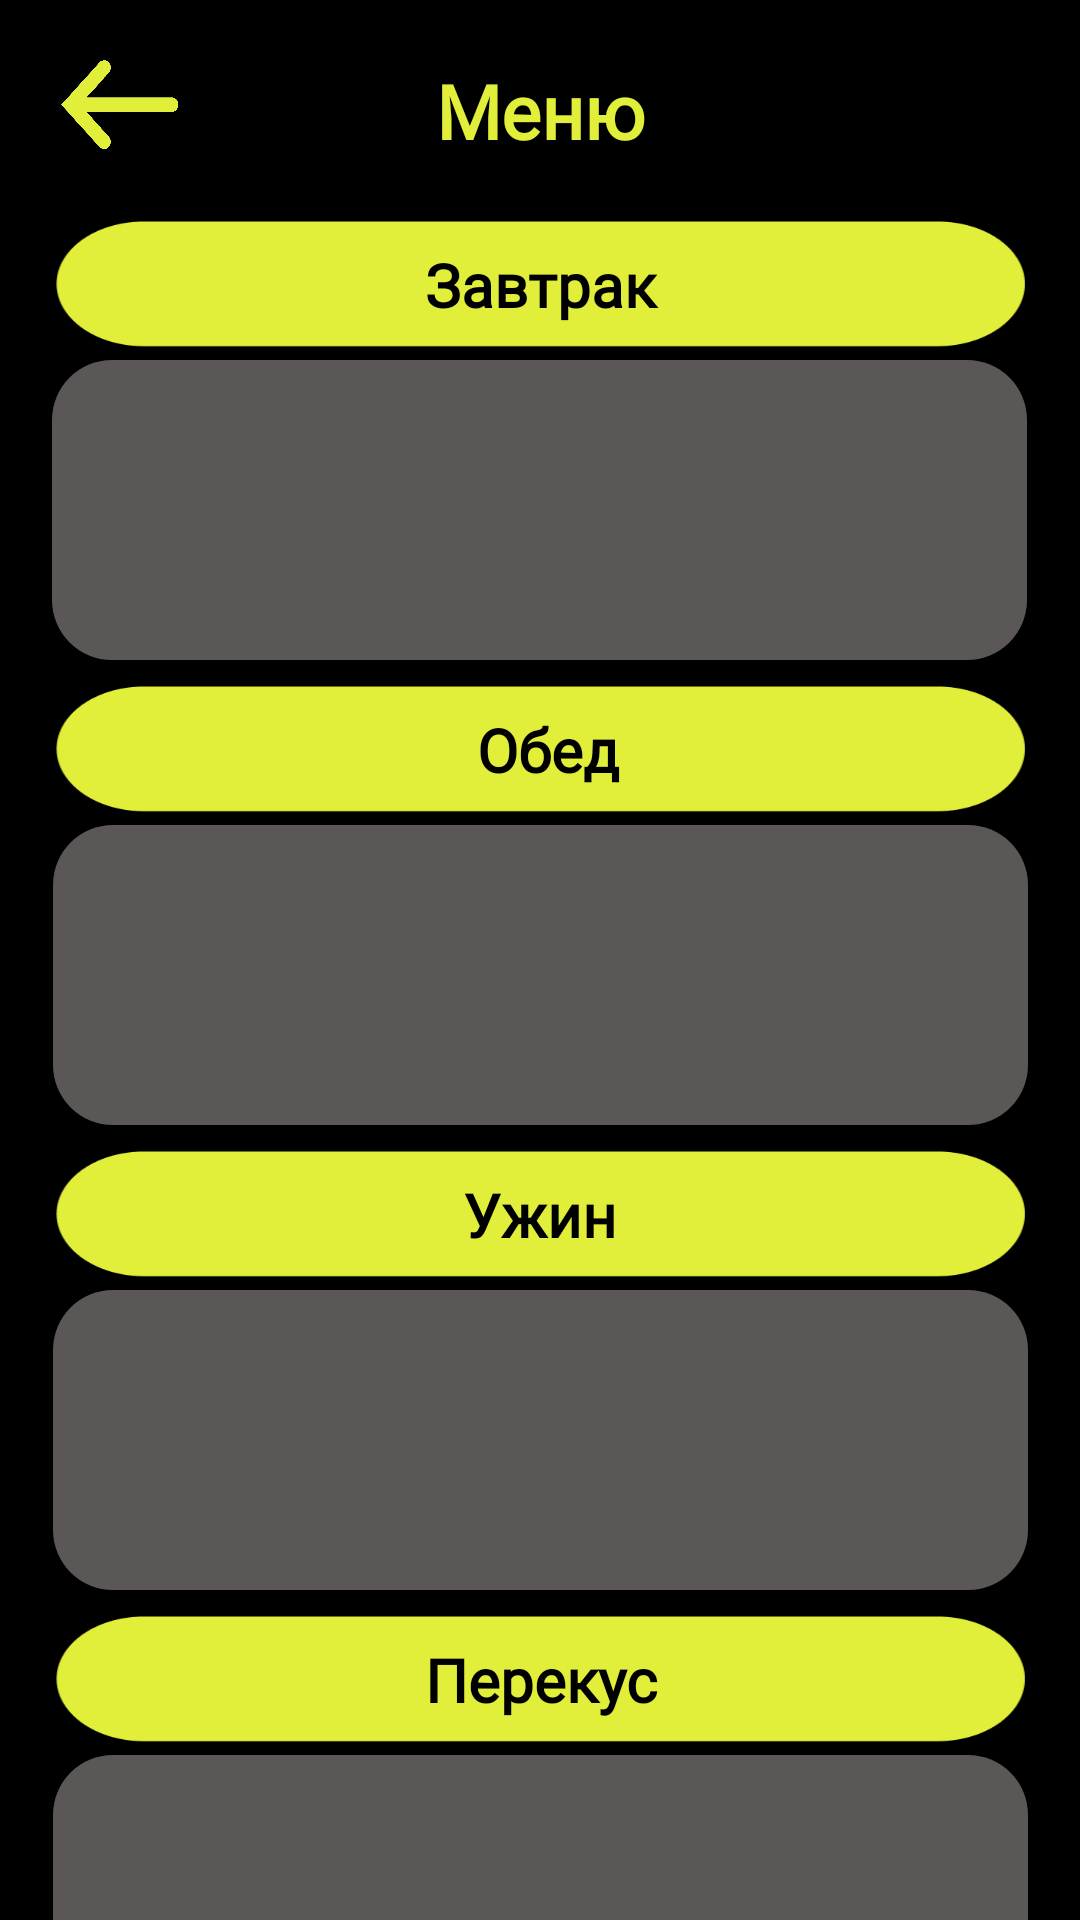

Reconstruct the res/layout file that produces this screen, plus the resources it refers to.
<!-- AndroidManifest.xml: application theme Theme.Health_diary -->
<!-- res/layout/activity_page_menu_stat.xml -->
<?xml version="1.0" encoding="utf-8"?>
<androidx.constraintlayout.widget.ConstraintLayout xmlns:android="http://schemas.android.com/apk/res/android"
    xmlns:app="http://schemas.android.com/apk/res-auto"
    xmlns:tools="http://schemas.android.com/tools"
    android:layout_width="match_parent"
    android:layout_height="match_parent"
    android:background="@color/black"
    tools:context=".PageMenuStat">

    <androidx.recyclerview.widget.RecyclerView
        android:id="@+id/rc_snackmenuS"
        android:layout_width="325dp"
        android:layout_height="100dp"
        android:background="@drawable/greybox"
        app:layout_constraintEnd_toEndOf="parent"
        app:layout_constraintStart_toStartOf="parent"
        app:layout_constraintTop_toBottomOf="@+id/TV_rc_snackmenu2" />

    <androidx.recyclerview.widget.RecyclerView
        android:id="@+id/rc_breakfastmenuS"
        android:layout_width="325dp"
        android:layout_height="100dp"
        android:background="@drawable/greybox"
        app:layout_constraintEnd_toEndOf="parent"
        app:layout_constraintHorizontal_bias="0.494"
        app:layout_constraintStart_toStartOf="parent"
        app:layout_constraintTop_toBottomOf="@+id/TV_rc_breakf2">

    </androidx.recyclerview.widget.RecyclerView>

    <TextView
        android:id="@+id/tv_menuondate"
        android:layout_width="230dp"
        android:layout_height="29dp"
        android:layout_marginTop="20dp"
        android:fontFamily="@font/bebas_neue"
        android:text="Меню"
        android:textAlignment="center"
        android:textColor="@color/maincolor"
        android:textSize="25sp"
        android:textStyle="bold"
        app:layout_constraintEnd_toEndOf="parent"
        app:layout_constraintStart_toStartOf="parent"
        app:layout_constraintTop_toTopOf="parent" />

    <TextView
        android:id="@+id/TV_rc_snackmenu2"
        android:layout_width="325dp"
        android:layout_height="50dp"
        android:layout_marginTop="5dp"
        android:background="@drawable/taskform"
        android:fontFamily="@font/bebas_neue"
        android:gravity="center"
        android:text="Перекус"
        android:textColor="@color/black"
        android:textSize="20sp"
        android:textStyle="bold"
        app:layout_constraintEnd_toEndOf="parent"
        app:layout_constraintStart_toStartOf="parent"
        app:layout_constraintTop_toBottomOf="@+id/rc_dinnerfmenuS" />

    <TextView
        android:id="@+id/TV_rc_breakf2"
        android:layout_width="325dp"
        android:layout_height="50dp"
        android:layout_marginTop="70dp"
        android:background="@drawable/taskform"
        android:fontFamily="@font/bebas_neue"
        android:gravity="center"
        android:text="Завтрак"
        android:textColor="@color/black"
        android:textSize="20sp"
        android:textStyle="bold"
        app:layout_constraintEnd_toEndOf="parent"
        app:layout_constraintStart_toStartOf="parent"
        app:layout_constraintTop_toTopOf="parent" />

    <androidx.recyclerview.widget.RecyclerView
        android:id="@+id/rc_lunchmenuS"
        android:layout_width="325dp"
        android:layout_height="100dp"
        android:background="@drawable/greybox"
        app:layout_constraintEnd_toEndOf="parent"
        app:layout_constraintStart_toStartOf="parent"
        app:layout_constraintTop_toBottomOf="@+id/TV_rc_lunch2" />

    <androidx.recyclerview.widget.RecyclerView
        android:id="@+id/rc_dinnerfmenuS"
        android:layout_width="325dp"
        android:layout_height="100dp"
        android:background="@drawable/greybox"
        app:layout_constraintEnd_toEndOf="parent"
        app:layout_constraintStart_toStartOf="parent"
        app:layout_constraintTop_toBottomOf="@+id/TV_rc_dinner2">

    </androidx.recyclerview.widget.RecyclerView>

    <TextView
        android:id="@+id/TV_rc_lunch2"
        android:layout_width="325dp"
        android:layout_height="50dp"
        android:layout_marginTop="5dp"
        android:background="@drawable/taskform"
        android:fontFamily="@font/bebas_neue"
        android:gravity="center"
        android:text=" Обед"
        android:textColor="@color/black"
        android:textSize="20sp"
        android:textStyle="bold"
        app:layout_constraintEnd_toEndOf="parent"
        app:layout_constraintStart_toStartOf="parent"
        app:layout_constraintTop_toBottomOf="@+id/rc_breakfastmenuS" />

    <TextView
        android:id="@+id/TV_rc_dinner2"
        android:layout_width="325dp"
        android:layout_height="50dp"
        android:layout_marginTop="5dp"
        android:background="@drawable/taskform"
        android:fontFamily="@font/bebas_neue"
        android:gravity="center"
        android:text="Ужин"
        android:textColor="@color/black"
        android:textSize="20sp"
        android:textStyle="bold"
        app:layout_constraintEnd_toEndOf="parent"
        app:layout_constraintStart_toStartOf="parent"
        app:layout_constraintTop_toBottomOf="@+id/rc_lunchmenuS" />

    <Button
        android:id="@+id/b_back7"
        android:layout_width="40dp"
        android:layout_height="30dp"
        android:layout_marginStart="20dp"
        android:layout_marginTop="20dp"
        android:background="@drawable/backgreen"
        android:foreground="@drawable/backgreen"
        android:onClick="back"
        app:layout_constraintStart_toStartOf="parent"
        app:layout_constraintTop_toTopOf="parent" />

</androidx.constraintlayout.widget.ConstraintLayout>
<!-- resources referenced by this layout -->
<resources>
  <color name="black">#FF000000</color>
  <color name="maincolor">#E1EF3B</color>
  <!-- drawable backgreen: png bitmap (drawable, 10547 bytes) -->
  <!-- drawable greybox (drawable) -->
  <?xml version="1.0" encoding="utf-8"?>
  <shape xmlns:android="http://schemas.android.com/apk/res/android">
      <solid android:color="#5EF7ECEC" />
      <stroke
  
          android:color="#5EF7ECEC" />
      <corners android:radius="20dip" />
  </shape>
  <!-- drawable taskform: png bitmap (drawable, 4218 bytes) -->
  <style name="Theme.Health_diary" parent="Theme.MaterialComponents.DayNight.NoActionBar">
          
  
          <item name="colorPrimary">@color/maincolor</item>
          <item name="colorPrimaryVariant">@color/black</item>
          <item name="colorOnPrimary">@color/black</item>
          <item name="android:windowFullscreen">true</item>
          
          <item name="colorSecondary">@color/black</item>
          <item name="colorSecondaryVariant">@color/teal_700</item>
          <item name="colorOnSecondary">@color/black</item>
          
          <item name="android:statusBarColor" tools:targetApi="l">?attr/colorPrimaryVariant</item>
          
      </style>
  <color name="teal_700">#FF018786</color>
</resources>
